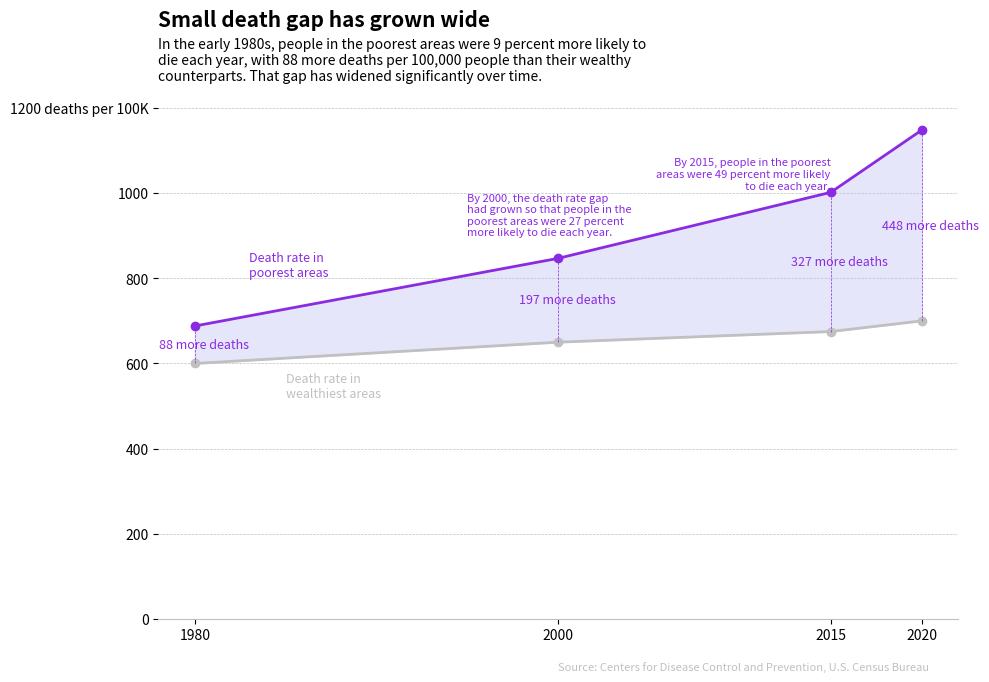

Python code for this plot:
"""
Visualization of Death Rate Gap Over Time

[redacted]
Date: October 22, 2023

Description:
This script visualizes the growing gap in death rates between the wealthiest and poorest areas over a span of 40 years, 
from 1980 to 2020. The data is plotted on a 2D chart, highlighting key points with annotations.

Key Components:
- Data: Years (`1980, 2000, 2015, 2020`) and death rates for both wealthiest and poorest areas.
- Visualization: 
  - Filled region between two lines representing the difference in death rates.
  - Individual lines and markers for both death rates.
  - Annotations indicating the difference in death rates at specific points.
  - Dotted lines connecting the death rates to highlight the difference.
- Styling:
  - Removal of top, right, and left spines for clarity.
  - Horizontal grid lines for better readability.
  - Custom x and y tick labels.
  - Title, subtitle, and footer information for comprehensive understanding.

Sources:
Data for this visualization is sourced from the "Centers for Disease Control and Prevention" and the "U.S. 
Census Bureau", as referenced in the footer of the plot.

Usage:
To visualize the data, simply run the script. The matplotlib library is utilized to generate the plot, 
which displays upon execution.

"""

# Import required libraries
import matplotlib.pyplot as plt

# Data
years = [1980, 2000, 2015, 2020]
death_rate_wealthiest = [600, 650, 675, 700]
death_rate_poorest = [688, 847, 1002, 1148]

fig, ax = plt.subplots(figsize=(10, 7))

# Plot lines and fill
ax.fill_between(years, death_rate_wealthiest, death_rate_poorest, color="#E6E6FA")
ax.plot(years, death_rate_wealthiest, color="#C0C0C0", lw=2, marker="o")
ax.plot(years, death_rate_poorest, color="#8A2BE2", lw=2, marker="o")

# Annotations for the death rates and dotted lines
for y, w, p in zip(years, death_rate_wealthiest, death_rate_poorest):
    diff = p - w
    ax.text(y + 0.5, (w + p) / 2, f"{diff} more deaths", ha="center", va="center", fontsize=9, color="#8A2BE2")
    ax.plot([y, y], [w, p], linestyle="--", color="#8A2BE2", linewidth=0.5)

# Additional texts
ax.text(1983, 805, "Death rate in \npoorest areas", color="#8A2BE2", fontsize=9)
ax.text(1985, 520, "Death rate in \nwealthiest areas", color="#C0C0C0", fontsize=9)
ax.text(
    1995,
    900,
    "By 2000, the death rate gap\nhad grown so that people in the\npoorest areas were 27 percent\nmore likely to die each year.",
    fontsize=8,
    ha="left",
    color="#8A2BE2",
)
ax.text(
    2015,
    1010,
    "By 2015, people in the poorest\nareas were 49 percent more likely\nto die each year.",
    fontsize=8,
    ha="right",
    color="#8A2BE2",
)

# Styling
ax.spines["top"].set_visible(False)
ax.spines["right"].set_visible(False)
ax.spines["left"].set_visible(False)
ax.spines["bottom"].set_color("#C0C0C0")

# Grid Lines
ax.grid(axis="y", linestyle="--", linewidth=0.5, color="#C0C0C0")

# Title and Subtitle
ax.text(1978, 1392, "Small death gap has grown wide", fontsize=15, fontweight="bold", ha="left")
ax.text(
    1978,
    1265,
    "In the early 1980s, people in the poorest areas were 9 percent more likely to\ndie each year, with 88 more deaths per 100,000 people than their wealthy\ncounterparts. That gap has widened significantly over time.",
    fontsize=10,
    ha="left",
)

# Footer
footer = "Source: Centers for Disease Control and Prevention, U.S. Census Bureau"
ax.text(2000, -120, footer, fontsize=8, color="#C0C0C0")

# Adjusting y-axis limits and labels
ax.set_xlim(1978, 2022)
ax.set_ylim(0, 1200)

# Adjusting tick labels
ax.set_xticks([1980, 2000, 2015, 2020])
ax.set_yticks(range(0, 1201, 200))
ax.set_yticklabels([str(i) if i != 1200 else "1200 deaths per 100K" for i in range(0, 1201, 200)])

plt.tight_layout()
plt.show()
